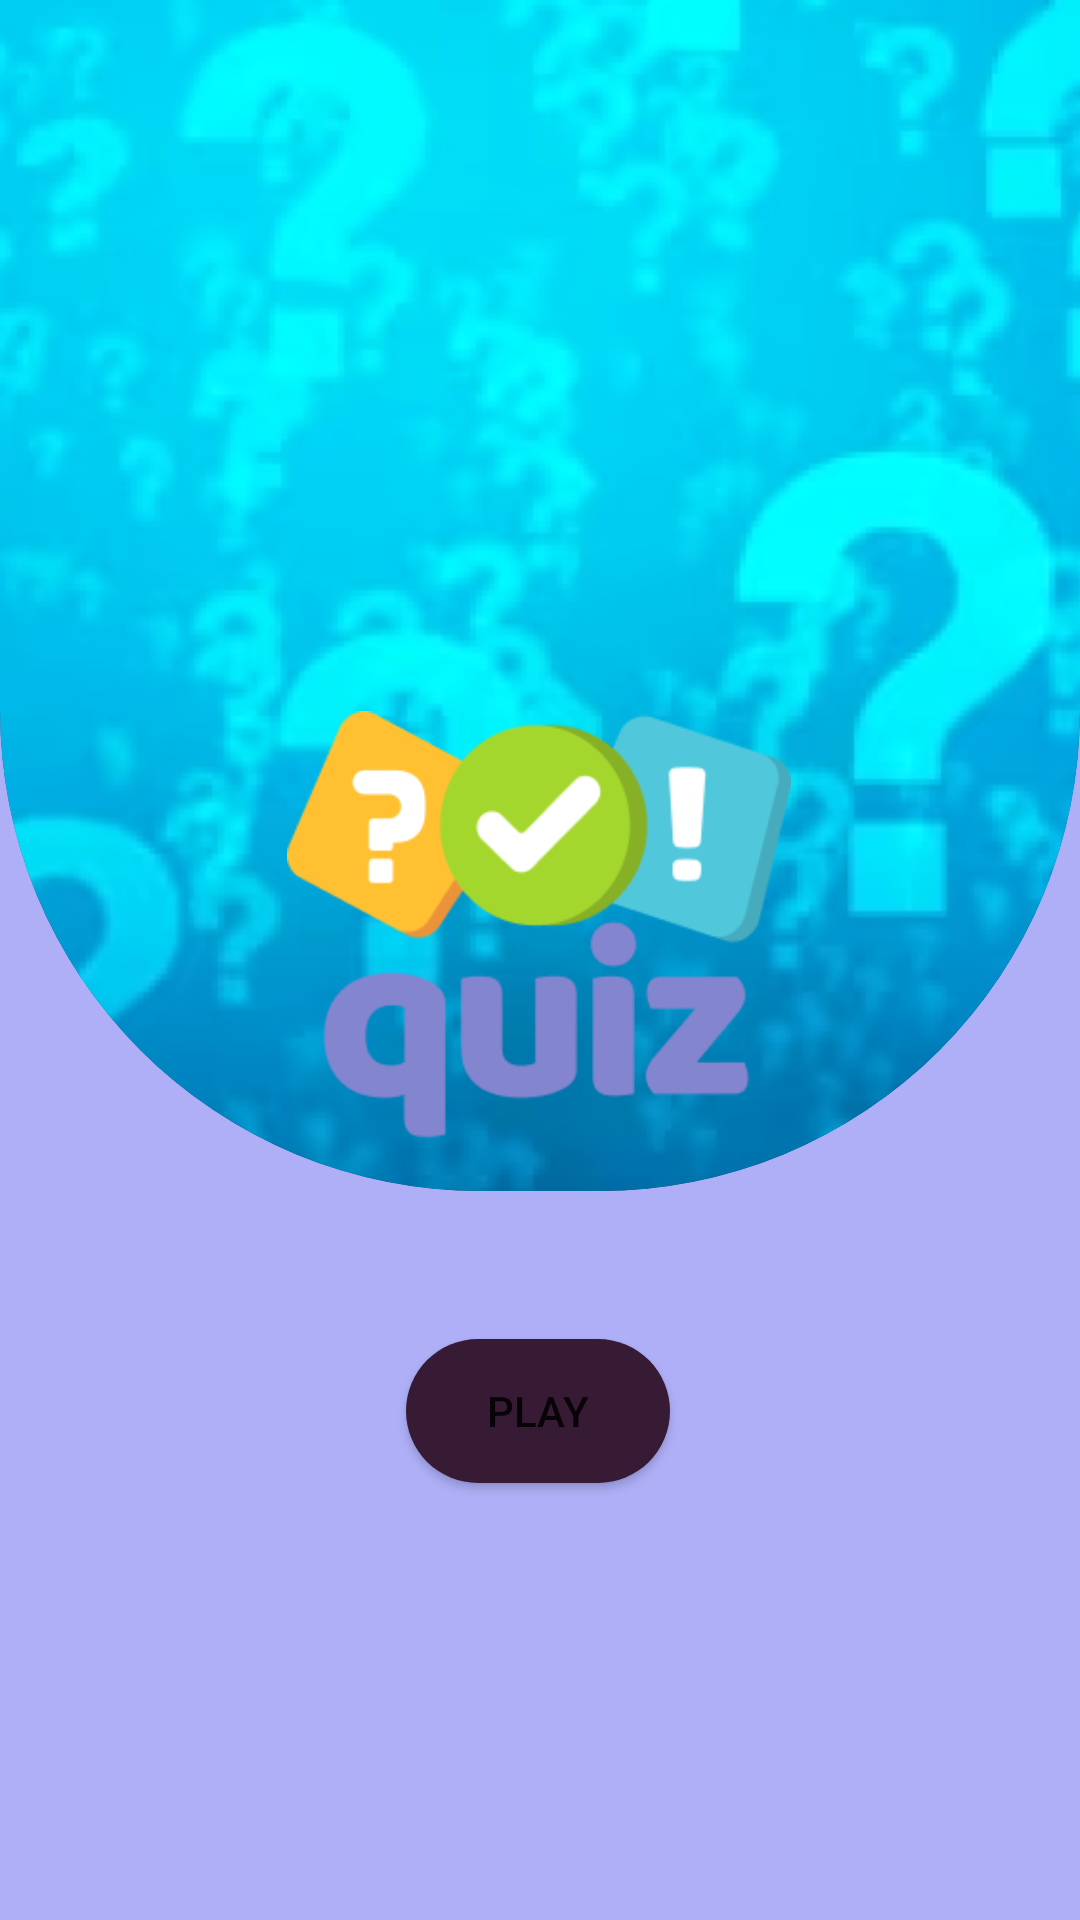

Reconstruct the res/layout file that produces this screen, plus the resources it refers to.
<!-- AndroidManifest.xml: application theme Theme.Quiz -->
<!-- res/layout/activity_main.xml -->
<?xml version="1.0" encoding="utf-8"?>
<androidx.constraintlayout.widget.ConstraintLayout xmlns:android="http://schemas.android.com/apk/res/android"
    xmlns:app="http://schemas.android.com/apk/res-auto"
    xmlns:tools="http://schemas.android.com/tools"
    android:layout_width="match_parent"
    android:layout_height="match_parent"
    android:background="@color/fuchsia">

    <ImageView
        android:id="@+id/backButton"
        android:layout_width="wrap_content"
        android:layout_height="wrap_content"
        android:layout_alignParentStart="true"
        android:layout_alignParentTop="true"
        android:layout_marginStart="16dp"
        android:layout_marginTop="16dp"
        android:padding="16dp"
        android:src="@drawable/back"
        app:layout_constraintStart_toStartOf="parent"
        app:layout_constraintTop_toTopOf="parent"
        tools:ignore="ContentDescription" />

    <ImageView
        android:id="@+id/quiz_logo_blue"
        android:layout_width="wrap_content"
        android:layout_height="wrap_content"
        android:layout_marginBottom="243dp"
        android:background="@drawable/rounded_corner"
        android:clipToOutline="true"
        android:scaleType="center"
        android:src="@drawable/bg_round_radius"
        app:layout_constraintBottom_toBottomOf="parent"
        app:layout_constraintStart_toStartOf="parent"
        tools:ignore="ContentDescription"
        tools:targetApi="s" />

    <ImageView
        android:id="@+id/imageView"
        android:layout_width="200dp"
        android:layout_height="200dp"
        android:padding="16dp"
        android:src="@drawable/quiz_ic"
        app:layout_constraintBottom_toBottomOf="parent"
        app:layout_constraintEnd_toEndOf="parent"
        app:layout_constraintHorizontal_bias="0.497"
        app:layout_constraintStart_toStartOf="parent"
        app:layout_constraintTop_toTopOf="parent"
        app:layout_constraintVertical_bias="0.476"
        tools:ignore="ContentDescription" />

    <Button
        android:id="@+id/play"
        android:layout_width="wrap_content"
        android:layout_height="wrap_content"
        android:background="@drawable/rounded_corner"
        android:text="@string/play"
        app:layout_constraintBottom_toBottomOf="parent"
        app:layout_constraintEnd_toEndOf="parent"
        app:layout_constraintHorizontal_bias="0.498"
        app:layout_constraintStart_toStartOf="parent"
        app:layout_constraintTop_toTopOf="parent"
        app:layout_constraintVertical_bias="0.754"
        tools:ignore="ContentDescription" />

</androidx.constraintlayout.widget.ConstraintLayout>
<!-- resources referenced by this layout -->
<resources>
  <color name="fuchsia">#AEAFF7</color>
  <!-- drawable back: png bitmap (drawable, 379 bytes) -->
  <!-- drawable bg_round_radius: png bitmap (drawable, 246862 bytes) -->
  <!-- drawable quiz_ic: png bitmap (drawable, 10518 bytes) -->
  <!-- drawable rounded_corner (drawable) -->
  <?xml version="1.0" encoding="utf-8"?>
  <shape xmlns:android="http://schemas.android.com/apk/res/android">
      <corners android:radius="160dp" />
      <solid android:color="@color/darkbrown" />
  </shape>
  <string name="play">PLAY</string>
  <style name="Theme.Quiz" parent="Theme.MaterialComponents.DayNight.NoActionBar">
          
          <item name="colorPrimary">@color/purple_500</item>
          <item name="colorPrimaryVariant">@color/purple_700</item>
          <item name="colorOnPrimary">@color/white</item>
          
          <item name="colorSecondary">@color/teal_200</item>
          <item name="colorSecondaryVariant">@color/teal_700</item>
          <item name="colorOnSecondary">@color/black</item>
          
          <item name="android:statusBarColor">?attr/colorPrimaryVariant</item>
          
      </style>
  <color name="darkbrown">#371B34</color>
  <color name="purple_500">#FF6200EE</color>
  <color name="purple_700">#FF3700B3</color>
  <color name="white">#FFFFFFFF</color>
  <color name="teal_200">#FF03DAC5</color>
  <color name="teal_700">#FF018786</color>
  <color name="black">#FF000000</color>
</resources>
